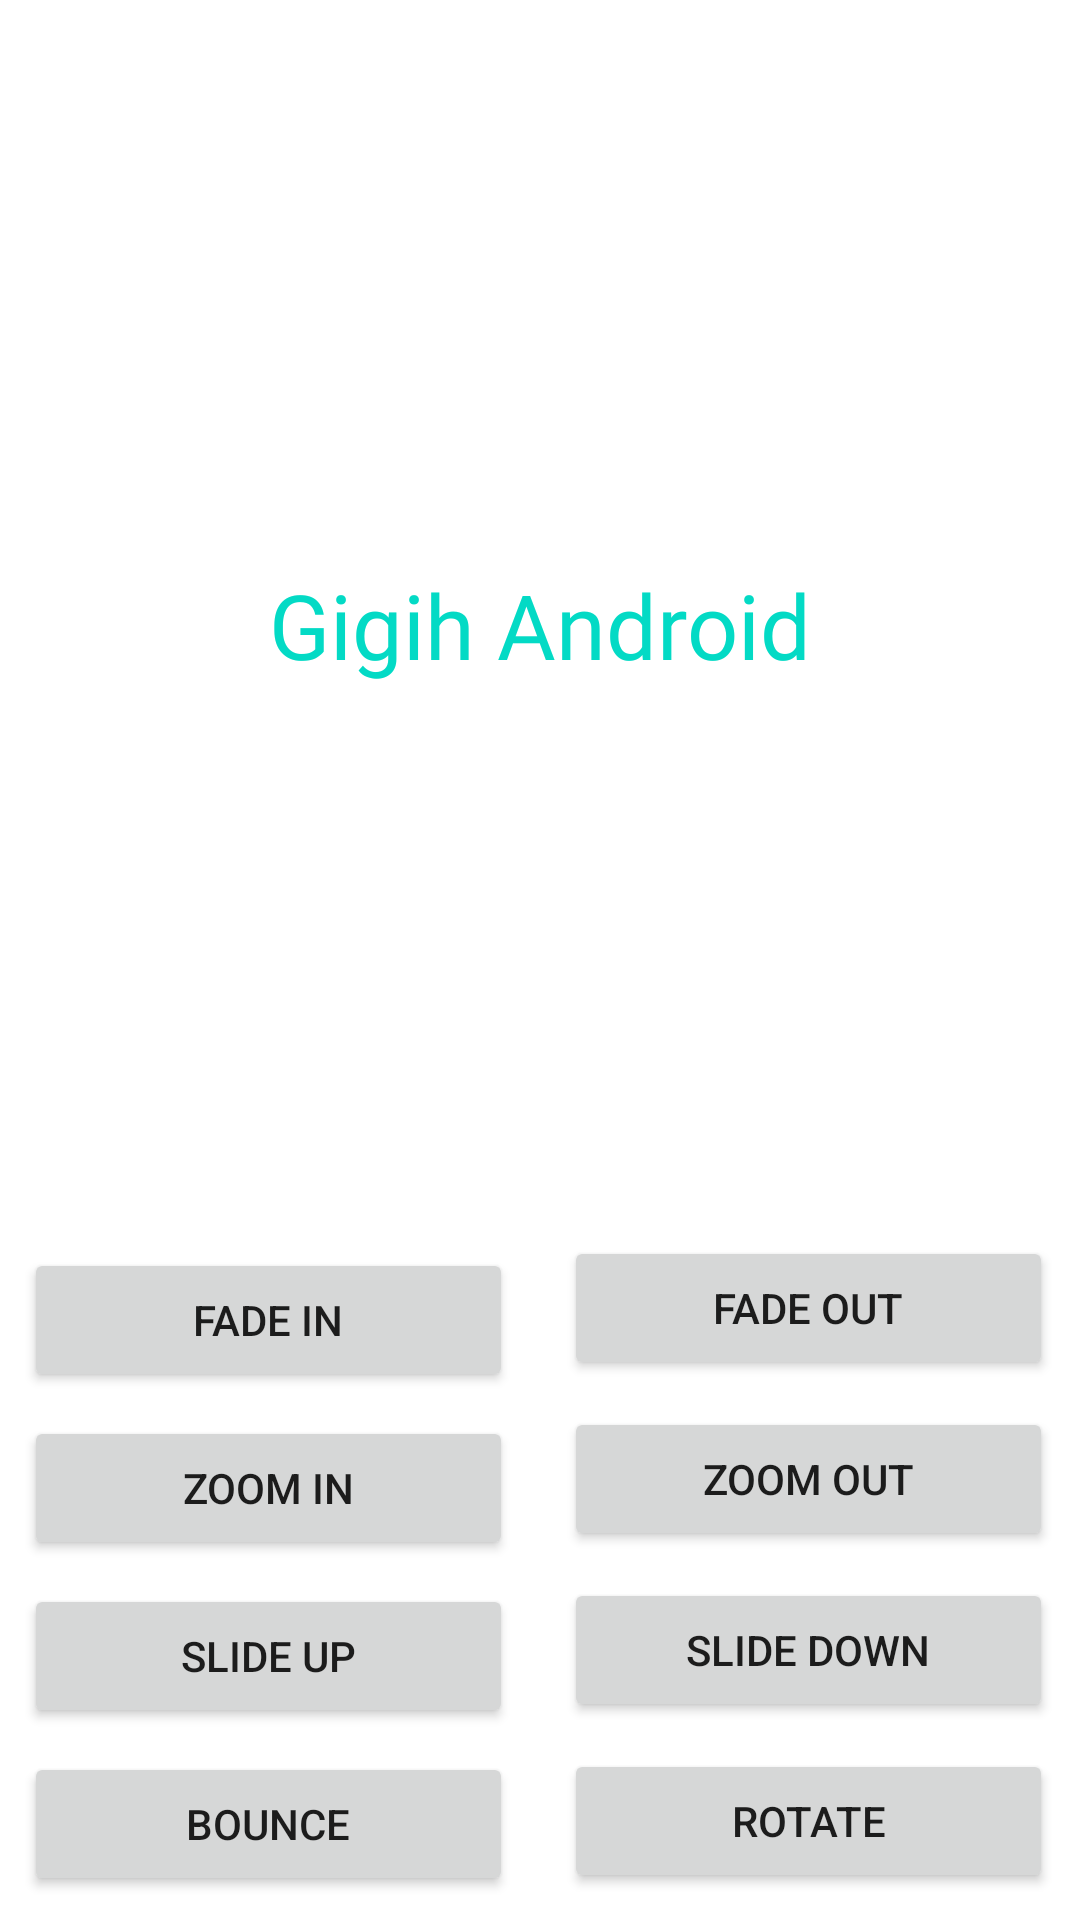

This screen was rendered from an Android layout file. Write that file and the resources it references.
<!-- AndroidManifest.xml: application theme Theme.GigihAndroid -->
<!-- res/layout/fragment_animation.xml -->
<?xml version="1.0" encoding="utf-8"?>
<androidx.constraintlayout.widget.ConstraintLayout xmlns:android="http://schemas.android.com/apk/res/android"
    xmlns:app="http://schemas.android.com/apk/res-auto"
    xmlns:tools="http://schemas.android.com/tools"
    android:layout_width="match_parent"
    android:layout_height="match_parent"
    tools:context=".presentation.animation.AnimationFragment">

    <TextView
        android:id="@+id/tvTitle"
        style="@style/textMediumTeal"
        android:layout_width="wrap_content"
        android:layout_height="wrap_content"
        android:text="@string/app_name"
        android:textSize="30sp"
        app:layout_constraintBottom_toTopOf="@id/btnFadeInInAnimation"
        app:layout_constraintEnd_toEndOf="parent"
        app:layout_constraintStart_toStartOf="parent"
        app:layout_constraintTop_toTopOf="parent" />

    <Button
        android:id="@+id/btnFadeInInAnimation"
        android:layout_width="0dp"
        android:layout_height="wrap_content"
        android:layout_margin="8dp"
        android:text="@string/fade_in"
        app:layout_constraintBottom_toTopOf="@id/btnZoomInAnimation"
        app:layout_constraintEnd_toStartOf="@id/btnFadeOutAnimation"
        app:layout_constraintStart_toStartOf="parent" />

    <Button
        android:id="@+id/btnFadeOutAnimation"
        android:layout_width="0dp"
        android:layout_height="wrap_content"
        android:layout_margin="9dp"
        android:text="@string/fade_out"
        app:layout_constraintBottom_toTopOf="@id/btnZoomOutAnimation"
        app:layout_constraintEnd_toEndOf="parent"
        app:layout_constraintStart_toEndOf="@id/btnFadeInInAnimation" />

    <Button
        android:id="@+id/btnZoomInAnimation"
        android:layout_width="0dp"
        android:layout_height="wrap_content"
        android:layout_margin="8dp"
        android:text="@string/zoom_in"
        app:layout_constraintBottom_toTopOf="@id/btnSlideUpAnimation"
        app:layout_constraintEnd_toStartOf="@id/btnZoomOutAnimation"
        app:layout_constraintStart_toStartOf="parent" />

    <Button
        android:id="@+id/btnZoomOutAnimation"
        android:layout_width="0dp"
        android:layout_height="wrap_content"
        android:layout_margin="9dp"
        android:text="@string/zoom_out"
        app:layout_constraintBottom_toTopOf="@id/btnSlideDownAnimation"
        app:layout_constraintEnd_toEndOf="parent"
        app:layout_constraintStart_toEndOf="@id/btnZoomInAnimation" />

    <Button
        android:id="@+id/btnSlideUpAnimation"
        android:layout_width="0dp"
        android:layout_height="wrap_content"
        android:layout_margin="8dp"
        android:text="@string/slide_up"
        app:layout_constraintBottom_toTopOf="@id/btnBounceAnimation"
        app:layout_constraintEnd_toStartOf="@id/btnSlideDownAnimation"
        app:layout_constraintStart_toStartOf="parent" />

    <Button
        android:id="@+id/btnSlideDownAnimation"
        android:layout_width="0dp"
        android:layout_height="wrap_content"
        android:layout_margin="9dp"
        android:text="@string/slide_down"
        app:layout_constraintBottom_toTopOf="@id/btnRotateAnimation"
        app:layout_constraintEnd_toEndOf="parent"
        app:layout_constraintStart_toEndOf="@id/btnSlideUpAnimation" />

    <Button
        android:id="@+id/btnBounceAnimation"
        android:layout_width="0dp"
        android:layout_height="wrap_content"
        android:layout_margin="8dp"
        android:text="@string/bounce"
        app:layout_constraintBottom_toBottomOf="parent"
        app:layout_constraintEnd_toStartOf="@id/btnRotateAnimation"
        app:layout_constraintStart_toStartOf="parent" />

    <Button
        android:id="@+id/btnRotateAnimation"
        android:layout_width="0dp"
        android:layout_height="wrap_content"
        android:layout_margin="9dp"
        android:text="@string/rotate"
        app:layout_constraintBottom_toBottomOf="parent"
        app:layout_constraintEnd_toEndOf="parent"
        app:layout_constraintStart_toEndOf="@id/btnBounceAnimation" />

</androidx.constraintlayout.widget.ConstraintLayout>
<!-- resources referenced by this layout -->
<resources>
  <string name="app_name">Gigih Android</string>
  <string name="bounce">Bounce</string>
  <string name="fade_in">Fade In</string>
  <string name="fade_out">Fade Out</string>
  <string name="rotate">Rotate</string>
  <string name="slide_down">Slide Down</string>
  <string name="slide_up">Slide Up</string>
  <string name="zoom_in">Zoom In</string>
  <string name="zoom_out">Zoom Out</string>
  <style name="textMediumTeal">
          <item name="android:fontFamily">@font/montserrat_medium</item>
          <item name="android:textColor">@color/teal_200</item>
      </style>
  <style name="Theme.GigihAndroid" parent="Theme.MaterialComponents.Light.NoActionBar" />
  <color name="teal_200">#FF03DAC5</color>
</resources>
